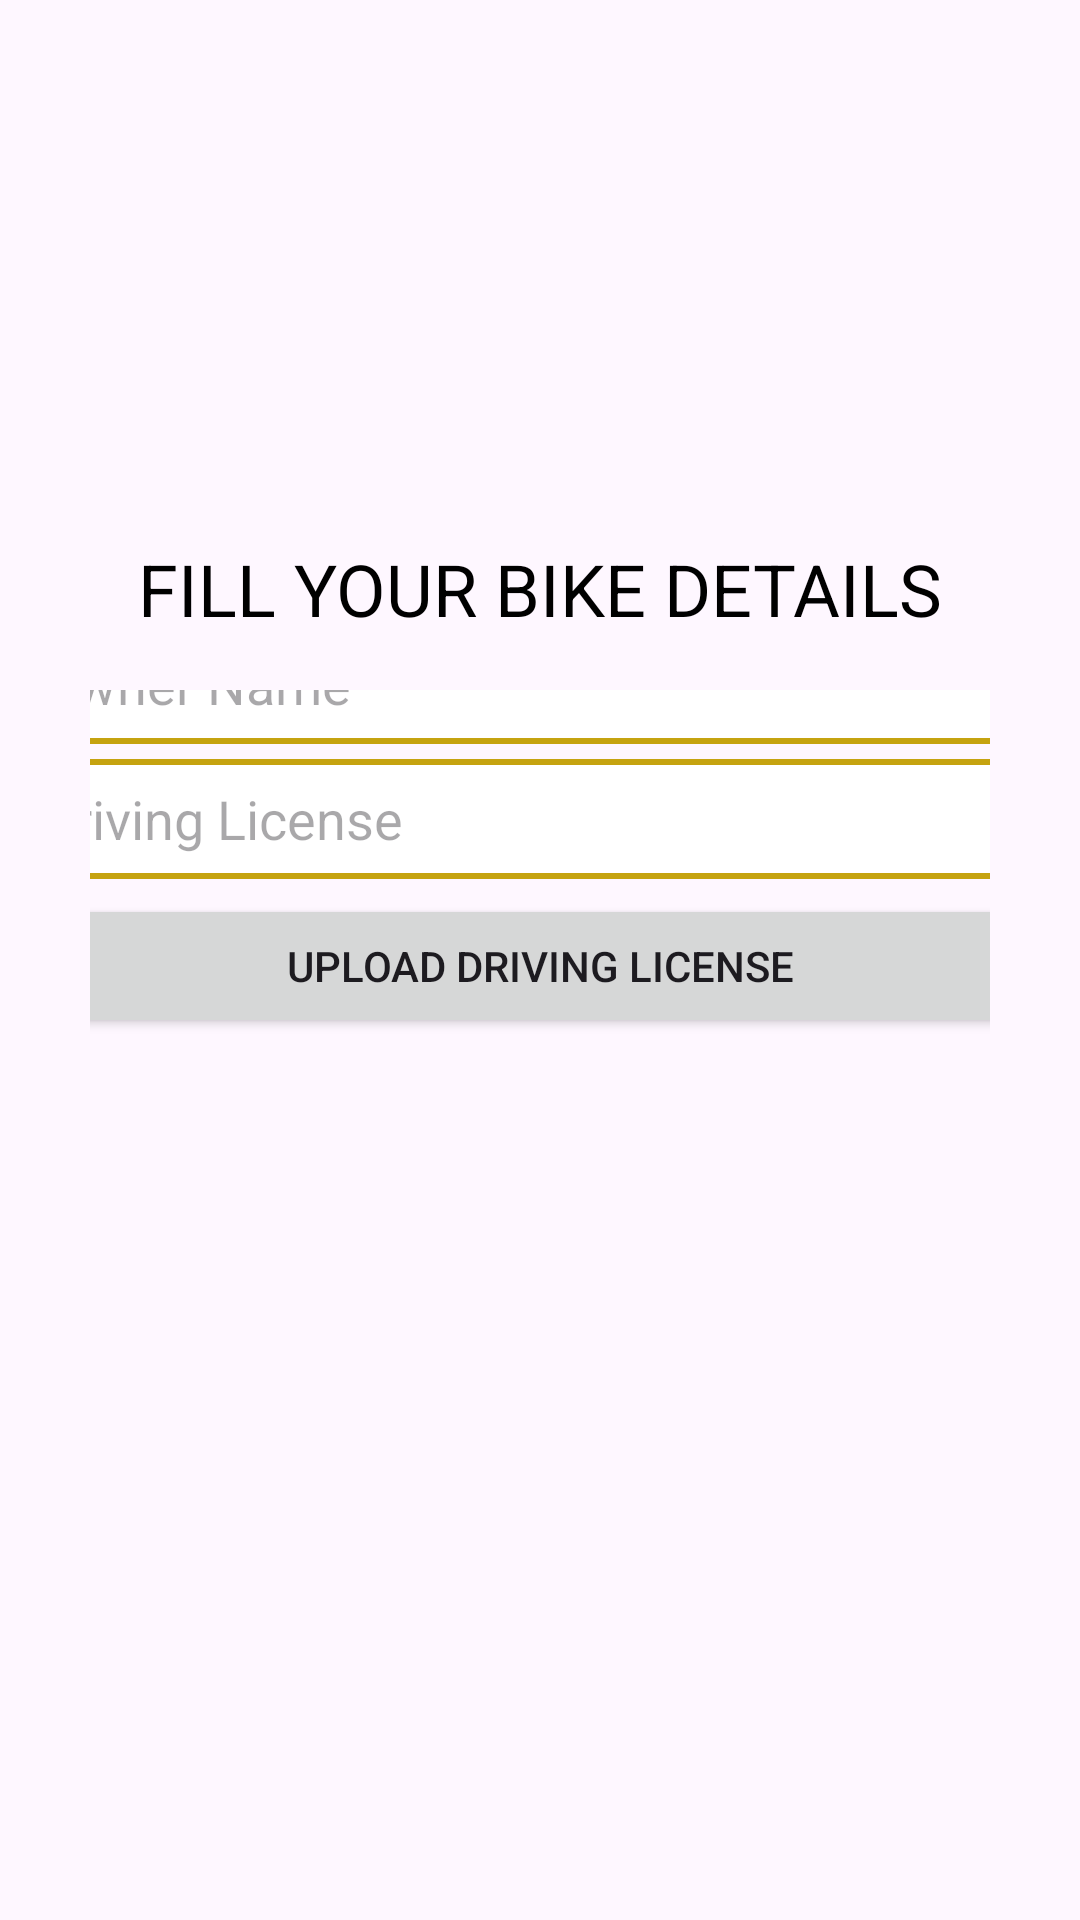

Android layout source for this screen:
<!-- AndroidManifest.xml: application theme Theme.ComUTAPP -->
<!-- res/layout/activity_fragment_get_bike.xml -->
<?xml version="1.0" encoding="utf-8"?>
<RelativeLayout xmlns:android="http://schemas.android.com/apk/res/android"
    xmlns:app="http://schemas.android.com/apk/res-auto"
    xmlns:tools="http://schemas.android.com/tools"
    android:id="@+id/main"
    android:layout_width="match_parent"
    android:layout_height="match_parent"
    tools:context=".fragment_get_bike">

    
    <TextView
        android:id="@+id/textBike"
        android:layout_width="wrap_content"
        android:layout_height="wrap_content"
        android:text="FILL YOUR BIKE DETAILS"
        android:textColor="@android:color/black"
        android:textSize="24sp"
        android:layout_marginTop="180dp"
        android:layout_centerHorizontal="true"/>

    <LinearLayout
        android:id="@+id/linearLayout"
        android:layout_width="match_parent"
        android:layout_height="wrap_content"
        android:layout_alignParentBottom="true"
        android:layout_marginTop="200dp"
        android:layout_marginBottom="200dp"
        android:gravity="center"
        android:orientation="vertical"
        android:padding="30dp">

        <EditText
            android:id="@+id/editOwnerName"
            android:layout_width="350dp"
            android:layout_height="40dp"
            android:layout_marginTop="30dp"
            android:background="@drawable/yellow_border"
            android:hint="Owner Name"
            android:padding="8dp" />

        <EditText
            android:id="@+id/editDrivingLicense"
            android:layout_width="350dp"
            android:layout_height="40dp"
            android:layout_marginTop="5dp"
            android:background="@drawable/yellow_border"
            android:hint="Driving License"
            android:padding="8dp" />

        <Button
            android:id="@+id/btnUploadDrivingLicense"
            android:layout_width="350dp"
            android:layout_height="wrap_content"

            android:layout_marginTop="5dp"
            android:text="Upload Driving License" />

        <Button
            android:id="@+id/btnUploadOtherIdentityProof"
            android:layout_width="350dp"
            android:layout_height="wrap_content"
            android:layout_marginTop="5dp"
            android:text="Upload Identity Proof" />

        <ImageButton
            android:id="@+id/savedetails"
            android:layout_width="match_parent"
            android:layout_height="99dp"
            android:layout_alignParentEnd="true"
            android:layout_alignParentBottom="true"
            android:layout_marginStart="160dp"
            android:layout_marginBottom="5dp"
            android:background="@android:color/transparent"
            android:src="@drawable/baseline_arrow_circle_right_24" />


    </LinearLayout>

</RelativeLayout>
<!-- resources referenced by this layout -->
<resources>
  <!-- drawable baseline_arrow_circle_right_24 (drawable) -->
  <vector xmlns:android="http://schemas.android.com/apk/res/android" android:height="24dp" android:tint="#FDCD00" android:viewportHeight="24" android:viewportWidth="24" android:width="24dp">
        
      <path android:fillColor="@android:color/white" android:pathData="M22,12c0,-5.52 -4.48,-10 -10,-10S2,6.48 2,12c0,5.52 4.48,10 10,10S22,17.52 22,12zM12,13l-4,0v-2l4,0V8l4,4l-4,4V13z"/>
      
  </vector>
  <!-- drawable yellow_border (drawable) -->
  <?xml version="1.0" encoding="utf-8"?>
  <shape xmlns:android="http://schemas.android.com/apk/res/android"
      android:shape="rectangle">
  
       <corners
              android:radius="20dp"/>
          <stroke
              android:color="@color/yellow"
              android:width="2dp"/>
          <solid
              android:color="@color/white"/>
  
  </shape>
  <style name="Theme.ComUTAPP" parent="Base.Theme.ComUTAPP" />
  <color name="yellow">#C5A310</color>
  <color name="white">#FFFFFFFF</color>
  <style name="Base.Theme.ComUTAPP" parent="Theme.Material3.DayNight.NoActionBar">
          <item name="colorPrimary">@color/yellow</item>
          <item name="colorPrimaryVariant">@color/yellow</item>
          <item name="colorOnPrimary">@color/white</item>
          
          
      </style>
</resources>
